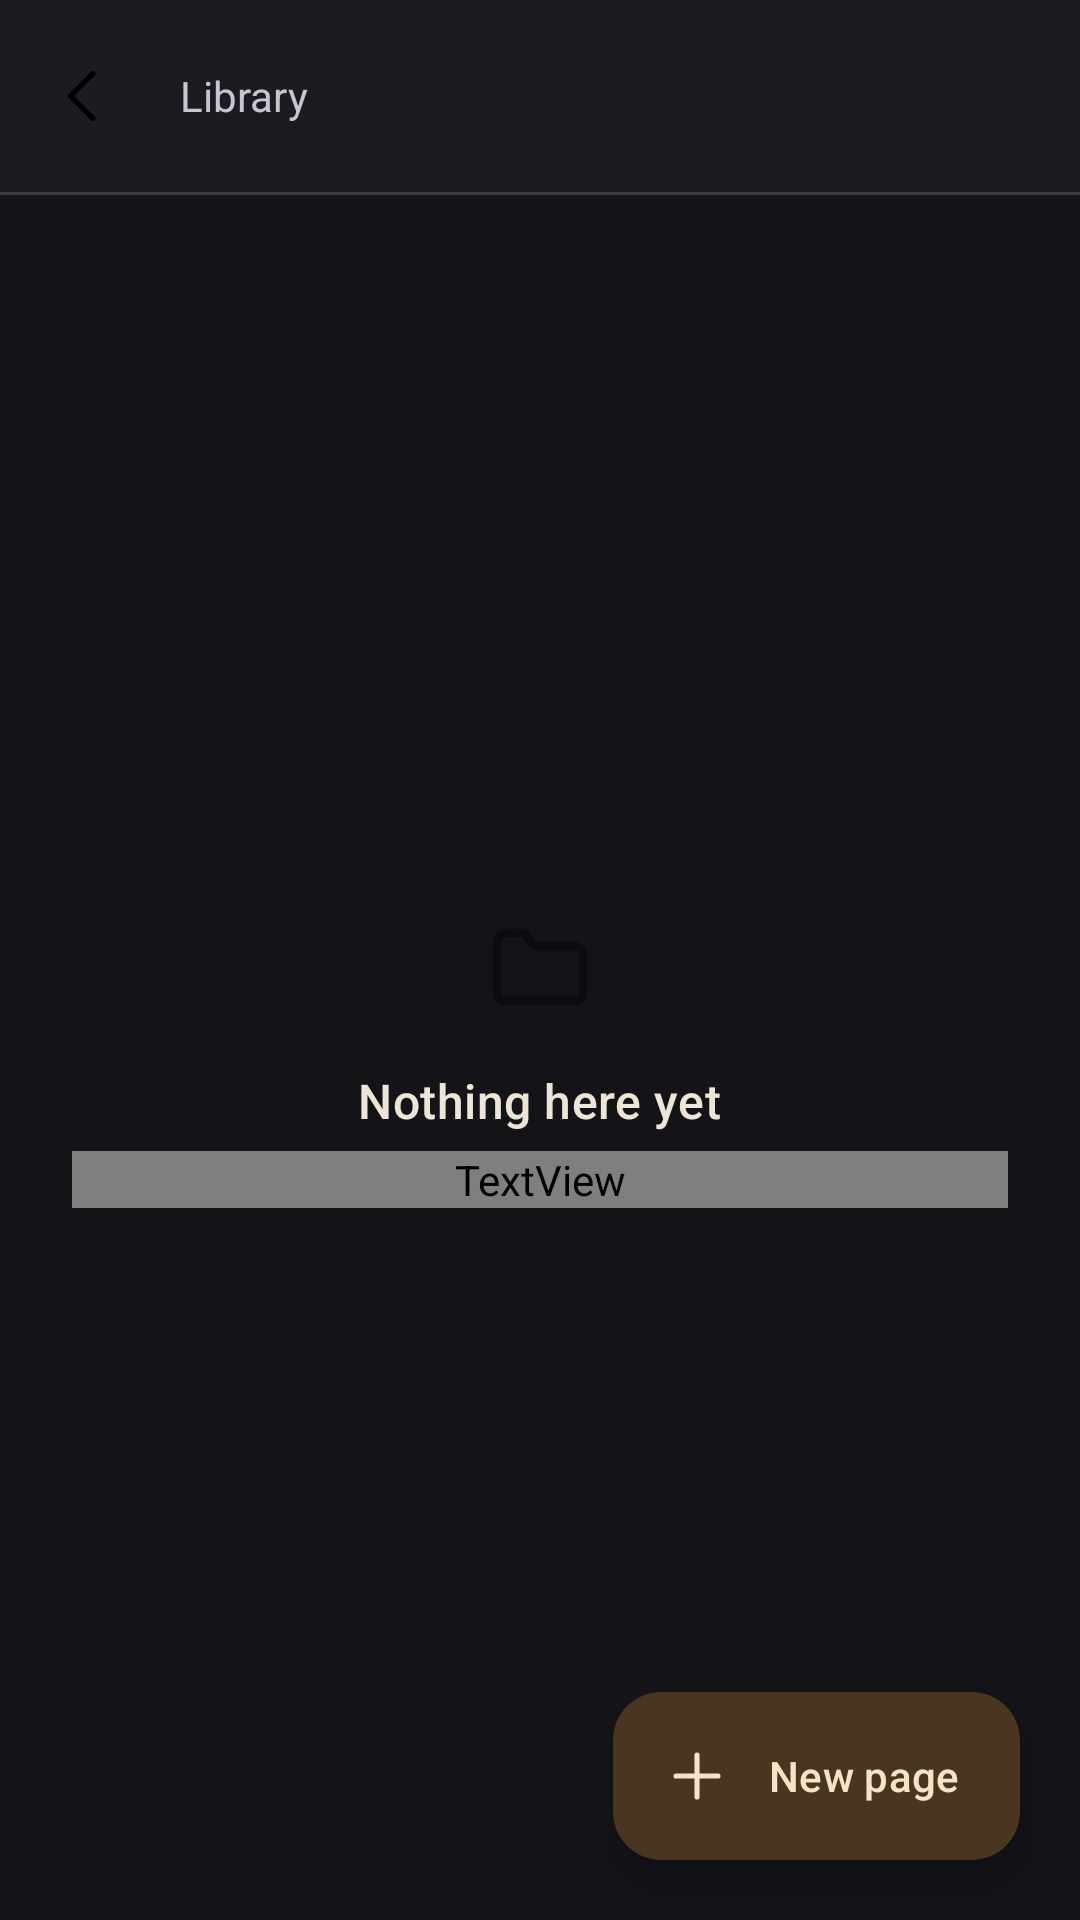

Reconstruct the res/layout file that produces this screen, plus the resources it refers to.
<!-- AndroidManifest.xml: application theme Theme.Nuzhat.Dark -->
<!-- res/layout/activity_collection.xml -->
<?xml version="1.0" encoding="utf-8"?>
<androidx.coordinatorlayout.widget.CoordinatorLayout xmlns:android="http://schemas.android.com/apk/res/android"
    xmlns:app="http://schemas.android.com/apk/res-auto"
    android:layout_width="match_parent"
    android:layout_height="match_parent"
    android:background="?android:attr/colorBackground">

    <LinearLayout
        android:layout_width="match_parent"
        android:layout_height="match_parent"
        android:orientation="vertical">

        <com.google.android.material.appbar.MaterialToolbar
            android:id="@+id/toolbar"
            android:layout_width="match_parent"
            android:layout_height="?attr/actionBarSize"
            android:background="?attr/colorSurface"
            app:navigationIcon="@drawable/ic_back"
            app:title="@string/nav_library"
            app:titleTextAppearance="@style/TextAppearance.Nuzhat.Title" />

        <View
            android:layout_width="match_parent"
            android:layout_height="1dp"
            android:background="?attr/colorOutline" />

        <TextView
            android:id="@+id/collection_description"
            android:layout_width="match_parent"
            android:layout_height="wrap_content"
            android:paddingStart="20dp"
            android:paddingEnd="20dp"
            android:paddingTop="14dp"
            android:paddingBottom="6dp"
            android:textAppearance="@style/TextAppearance.Nuzhat.Body"
            android:textColor="?attr/nuzhatMuted"
            android:visibility="gone" />

        <FrameLayout
            android:layout_width="match_parent"
            android:layout_height="0dp"
            android:layout_weight="1">

            <androidx.viewpager2.widget.ViewPager2
                android:id="@+id/pages_pager"
                android:layout_width="match_parent"
                android:layout_height="match_parent"
                android:clipToPadding="false"
                android:paddingStart="26dp"
                android:paddingTop="10dp"
                android:paddingEnd="26dp"
                android:paddingBottom="96dp" />

            <include
                android:id="@+id/empty_state"
                layout="@layout/layout_empty_state"
                android:layout_width="match_parent"
                android:layout_height="wrap_content"
                android:layout_gravity="center" />
        </FrameLayout>
    </LinearLayout>

    <com.google.android.material.floatingactionbutton.ExtendedFloatingActionButton
        android:id="@+id/fab_add_page"
        android:layout_width="wrap_content"
        android:layout_height="wrap_content"
        android:layout_gravity="bottom|end"
        android:layout_margin="20dp"
        android:text="@string/new_page"
        app:icon="@drawable/ic_add" />
</androidx.coordinatorlayout.widget.CoordinatorLayout>
<!-- res/layout/layout_empty_state.xml (included above) -->
<?xml version="1.0" encoding="utf-8"?>
<LinearLayout xmlns:android="http://schemas.android.com/apk/res/android"
    xmlns:app="http://schemas.android.com/apk/res-auto"
    android:layout_width="match_parent"
    android:layout_height="wrap_content"
    android:orientation="vertical"
    android:gravity="center"
    android:paddingTop="48dp"
    android:paddingBottom="48dp"
    android:paddingStart="24dp"
    android:paddingEnd="24dp">

    <ImageView
        android:layout_width="40dp"
        android:layout_height="40dp"
        android:alpha="0.35"
        android:src="@drawable/ic_folder"
        app:tint="?attr/archiveMuted"
        android:contentDescription="@null" />

    <TextView
        android:id="@+id/empty_title"
        android:layout_width="wrap_content"
        android:layout_height="wrap_content"
        android:layout_marginTop="14dp"
        android:textAppearance="@style/TextAppearance.Archive.Title"
        android:textColor="?attr/colorOnSurface"
        android:text="@string/nothing_here" />

    <TextView
        android:id="@+id/empty_body"
        android:layout_width="match_parent"
        android:layout_height="wrap_content"
        android:layout_marginTop="6dp"
        android:gravity="center"
        android:textAppearance="@style/TextAppearance.Archive.Body"
        android:textColor="?attr/archiveMuted"
        android:text="@string/no_collections_yet" />
</LinearLayout>
<!-- resources referenced by this layout -->
<resources>
  <!-- drawable ic_add (drawable) -->
  <vector xmlns:android="http://schemas.android.com/apk/res/android"
      android:width="24dp" android:height="24dp"
      android:viewportWidth="24" android:viewportHeight="24">
      <path android:pathData="M12,5V19"
          android:strokeColor="#FF000000" android:strokeWidth="1.7"
          android:strokeLineCap="round" android:strokeLineJoin="round"
          android:fillColor="#00000000" />
      <path android:pathData="M5,12H19"
          android:strokeColor="#FF000000" android:strokeWidth="1.7"
          android:strokeLineCap="round" android:strokeLineJoin="round"
          android:fillColor="#00000000" />
  </vector>
  <!-- drawable ic_back (drawable) -->
  <vector xmlns:android="http://schemas.android.com/apk/res/android"
      android:width="24dp" android:height="24dp"
      android:viewportWidth="24" android:viewportHeight="24">
      <path android:pathData="M15,4.5L7.5,12L15,19.5"
          android:strokeColor="#FF000000" android:strokeWidth="1.7"
          android:strokeLineCap="round" android:strokeLineJoin="round"
          android:fillColor="#00000000" />
  </vector>
  <!-- drawable ic_folder (drawable) -->
  <vector xmlns:android="http://schemas.android.com/apk/res/android"
      android:width="24dp" android:height="24dp"
      android:viewportWidth="24" android:viewportHeight="24">
      <path android:pathData="M3.4,7.2A1.8,1.8 0 0,1 5.2,5.4h3.6l2,2.6h8A1.8,1.8 0 0,1 20.6,9.8v7.4a1.8,1.8 0 0,1 -1.8,1.8H5.2a1.8,1.8 0 0,1 -1.8,-1.8z"
          android:strokeColor="#FF000000" android:strokeWidth="1.7"
          android:strokeLineCap="round" android:strokeLineJoin="round"
          android:fillColor="#00000000" />
  </vector>
  <string name="nav_library">Library</string>
  <string name="new_page">New page</string>
  <string name="no_collections_yet">Your archive is empty. Start with a collection.</string>
  <string name="nothing_here">Nothing here yet</string>
  <style name="TextAppearance.Archive.Body" parent="TextAppearance.Material3.BodyMedium">
          <item name="android:fontFamily">sans-serif</item>
          <item name="android:lineSpacingMultiplier">1.15</item>
      </style>
  <style name="TextAppearance.Archive.Title" parent="TextAppearance.Material3.TitleMedium">
          <item name="android:fontFamily">sans-serif-medium</item>
          <item name="android:letterSpacing">0.01</item>
      </style>
  <color name="accent_ochre">#A9713A</color>
  <color name="dark_surface">#1C1B21</color>
  <color name="dark_surface_variant">#26252D</color>
  <color name="dark_on_surface">#EDE5D5</color>
  <color name="dark_on_surface_variant">#B4AC9C</color>
  <color name="dark_outline">#3C3A45</color>
  <color name="dark_background">#141317</color>
  <color name="dark_backdrop">#0E0D11</color>
  <color name="dark_selection">#C9A227</color>
  <color name="dark_muted">#8D8678</color>
  <color name="dark_rule">#312F39</color>
  <color name="dark_paper">#241F1A</color>
  <color name="dark_paper_ink">#F1E7D3</color>
  <color name="dark_card_tint">#22212A</color>
</resources>
